Run: headless pygame with SDL's dummy video driver; simulated clock (each Clock.tick advances the game by its frame time, no real sleeping); random seed 0; keys injected as events and as key.get_pressed() state; mouse plan: one left click at the window centre at the start of phase 2, then a move to the lower-right quarter at the start of phase 3.
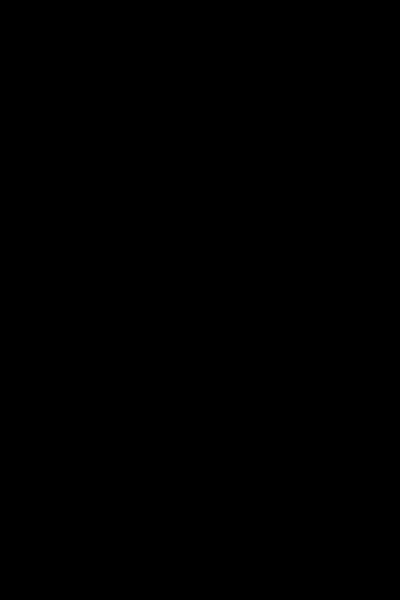
Frame 1 of 4 · flips 1–60 · no input
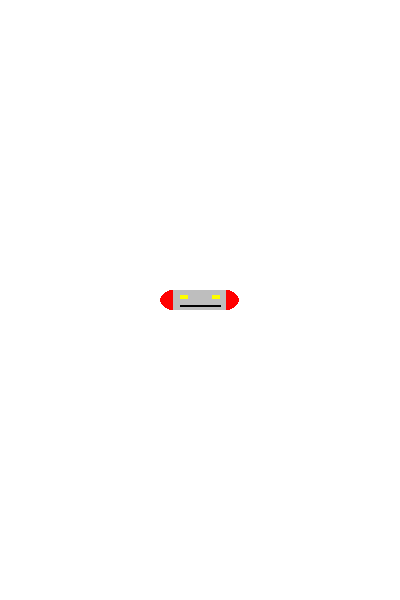
Frame 2 of 4 · flips 61–180 · clicked the window centre · tapped SPACE, RETURN · held RIGHT (→), D
Frame 3 of 4 · flips 181–300 · moved the mouse to the lower-right quarter · held DOWN (↓), S · screen unchanged from frame 2, image omitted
Frame 4 of 4 · flips 301–420 · held LEFT (←), A, UP (↑), W · screen unchanged from frame 3, image omitted

The pygame program that drew these frames:

"""
Exemple de détection d’évènement de souris
"""
# Importer la librairie de pygame et initialiser
import pygame
from pygame import Color

def dessiner_raquette(fenetre,r):
    """ Dessiner une raquette.

    fenetre : la surface de dessin
    r : rectangle englobant de type pygame.Rect
    """
    pygame.draw.ellipse(fenetre, Color('red'), ((r.x,r.y),(r.width/3,r.height))) # L'embout gauche
    pygame.draw.ellipse(fenetre, Color('red'), ((r.x+r.width*2/3,r.y),(r.width/3,r.height))) # L'embout droit
    pygame.draw.rect(fenetre, Color('gray'), ((r.x+r.width/6,r.y),(r.width*2/3,r.height))) # Le corps
    pygame.draw.rect(fenetre, Color('yellow'), ((r.x+r.width/4,r.y+r.height/4),(r.width/10,r.height/5))) # Le voyant gauche
    pygame.draw.rect(fenetre, Color('yellow'), ((r.x+r.width*3/4-r.width/10,r.y+r.height/4),(r.width/10,r.height/5))) # Le voyant droit
    pygame.draw.line(fenetre, Color('black'), (r.x+r.width/4,r.y+r.height*3/4),(r.x+r.width*3/4,r.y+r.height*3/4), 2) # La bande

pygame.init() # Initialiser les modules de Pygame

LARGEUR_FENETRE = 400
HAUTEUR_FENETRE = 600
fenetre = pygame.display.set_mode((LARGEUR_FENETRE, HAUTEUR_FENETRE)) # Ouvrir la fenêtre
pygame.display.set_caption('Exemple de gestion de la souris') # Définir le titre dans le haut de la fenêtre

fin = False

# Position initiale de la raquette
x=100
y=100
# Itérer jusqu'à ce qu'un évènement provoque la fermeture de la fenêtre
while not fin:
    event = pygame.event.wait() # Chercher le prochain évènement à traiter
    if event.type == pygame.QUIT:  # Utilisateur a cliqué sur la fermeture de fenêtre ?
        fin = True  # Fin de la boucle du jeu
    elif event.type == pygame.MOUSEBUTTONUP: # Utilisateur a cliqué dans la fenêtre ?
        x=event.pos[0] # Position x de la souris
        y=event.pos[1] # Position y de la souris
        fenetre.fill(Color('white')) # Dessiner le fond de la surface de dessin
        dessiner_raquette(fenetre,pygame.Rect((x-80/2,y-20/2),(80,20))) # Dessiner la raquette à la position de la souris
        pygame.display.flip() # Mettre à jour la fenêtre graphique

pygame.quit() # Terminer pygame
